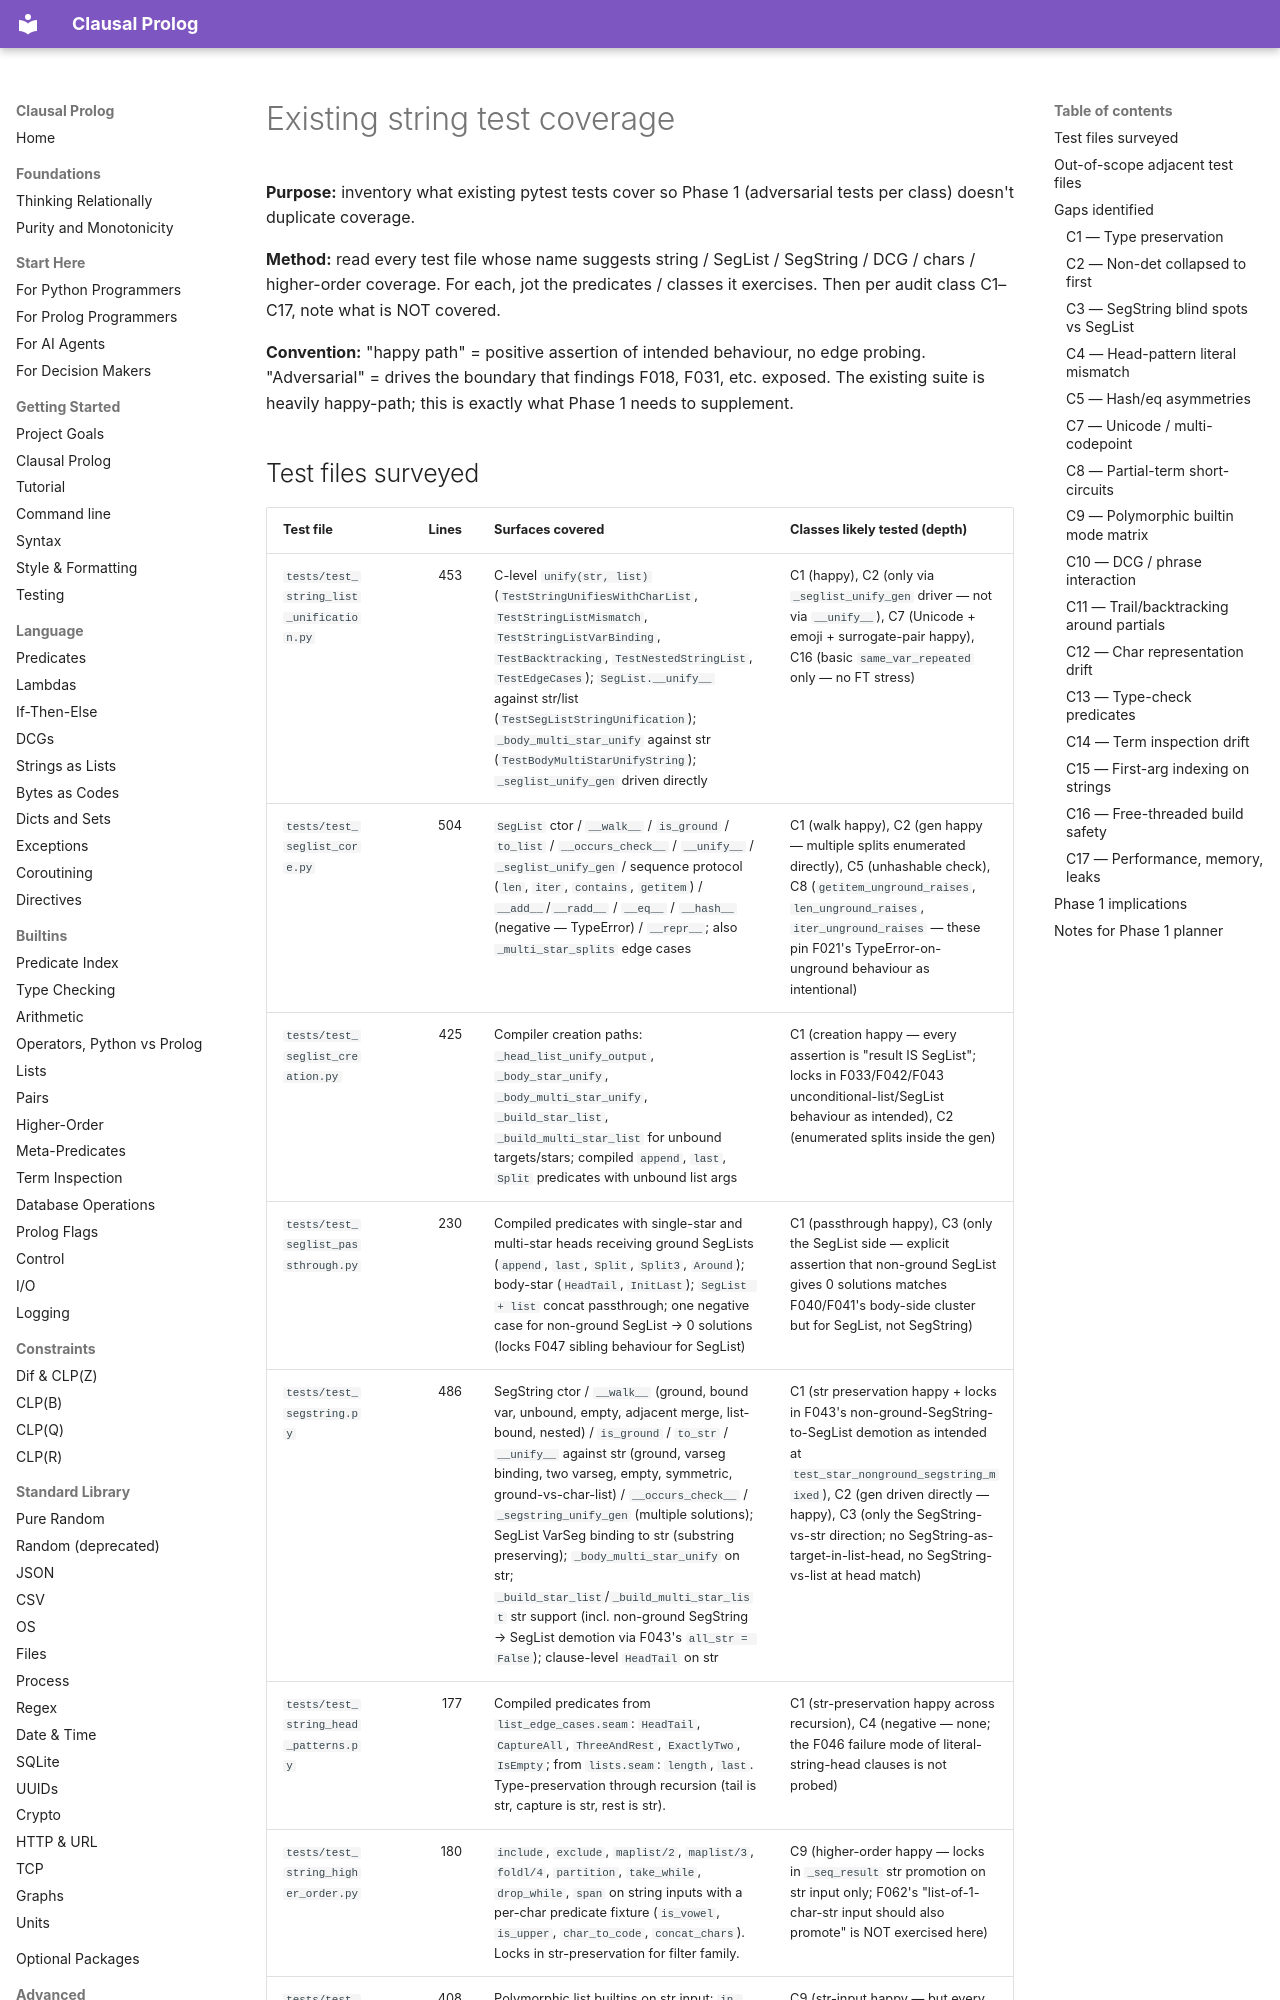

repository: neurosymbolica/clausal-prolog · page: superpowers/audits/2026-05-25-string-implementation/test_coverage/index.html · generator: mkdocs

# Existing string test coverage

**Purpose:** inventory what existing pytest tests cover so Phase 1
(adversarial tests per class) doesn't duplicate coverage.

**Method:** read every test file whose name suggests string / SegList /
SegString / DCG / chars / higher-order coverage. For each, jot the
predicates / classes it exercises. Then per audit class C1–C17, note
what is NOT covered.

**Convention:** "happy path" = positive assertion of intended
behaviour, no edge probing. "Adversarial" = drives the boundary that
findings F018, F031, etc. exposed. The existing suite is heavily
happy-path; this is exactly what Phase 1 needs to supplement.
